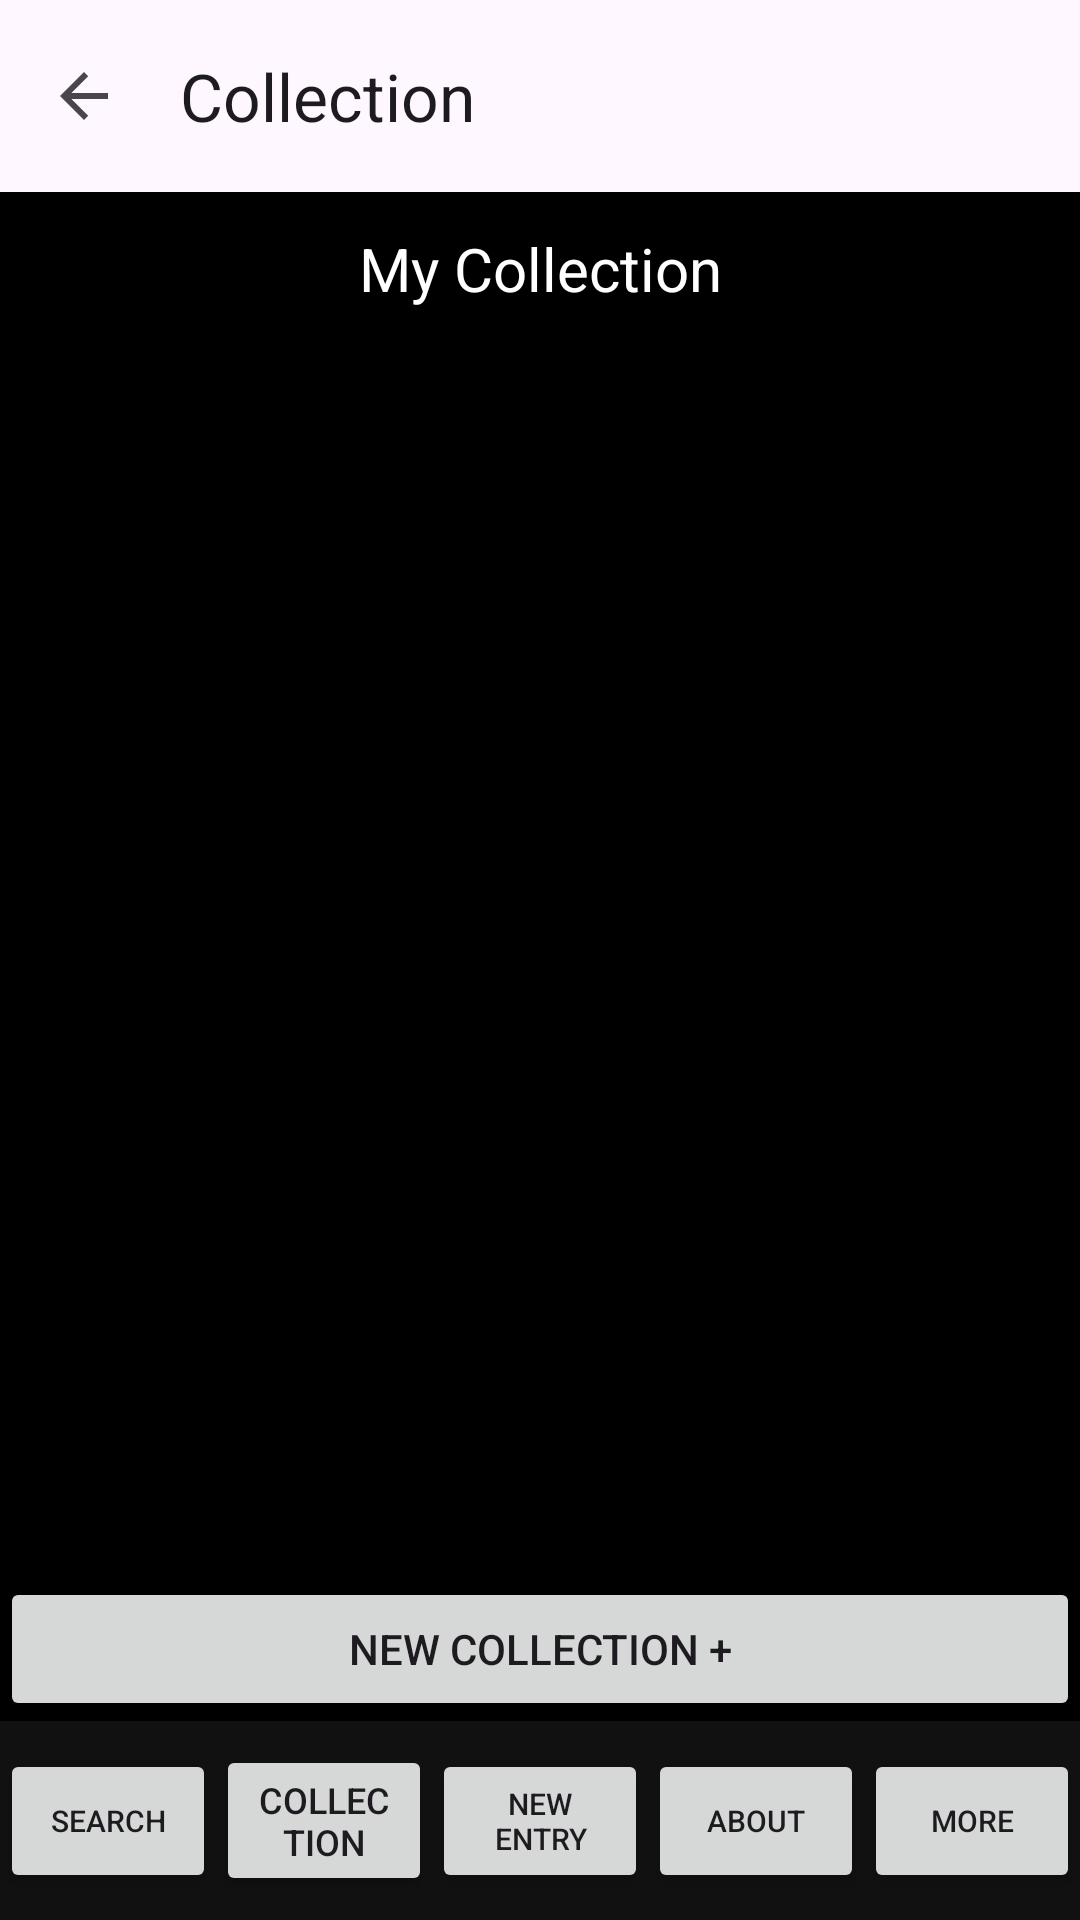

Reconstruct the res/layout file that produces this screen, plus the resources it refers to.
<!-- AndroidManifest.xml: application theme Theme.G9_comp3074 -->
<!-- res/layout/activity_collection.xml -->
<?xml version="1.0" encoding="utf-8"?>
<LinearLayout xmlns:android="http://schemas.android.com/apk/res/android"
    xmlns:app="http://schemas.android.com/apk/res-auto"
    xmlns:tools="http://schemas.android.com/tools"
    android:id="@+id/mainLayout"
    android:layout_width="match_parent"
    android:layout_height="match_parent"
    android:orientation="vertical"
    android:background="#000000"
    tools:context=".CollectionActivity">

    <com.google.android.material.appbar.MaterialToolbar
        android:id="@+id/toolbar"
        android:layout_width="match_parent"
        android:layout_height="?attr/actionBarSize"
        android:background="?attr/colorSurface"
        app:title="Collection"
        app:navigationIcon="@drawable/abc_ic_ab_back_material" />

    <LinearLayout
        android:layout_width="match_parent"
        android:layout_height="wrap_content"
        android:orientation="horizontal"
        android:padding="12dp"
        android:gravity="center_vertical">

        <TextView
            android:id="@+id/textView"
            android:layout_width="match_parent"
            android:layout_height="wrap_content"
            android:gravity="center"
            android:text="My Collection"
            android:textColor="#FFFFFF"
            android:textSize="20sp" />


    </LinearLayout>

    <androidx.recyclerview.widget.RecyclerView
        android:id="@+id/recyclerViewRestaurants"
        android:layout_width="match_parent"
        android:layout_height="0dp"
        android:layout_weight="1"
        android:padding="12dp"/>

    <Button
        android:id="@+id/button5"
        android:layout_width="match_parent"
        android:layout_height="wrap_content"
        android:text="New Collection +" />

    <androidx.constraintlayout.widget.ConstraintLayout
        android:id="@+id/bottomNavigation"
        android:layout_width="match_parent"
        android:layout_height="wrap_content"
        android:background="#111111"
        android:paddingTop="8dp"
        android:paddingBottom="8dp">

        <Button
            android:id="@+id/btn_search"
            android:layout_width="0dp"
            android:layout_height="wrap_content"
            android:text="@string/btn_search"
            android:textSize="10sp"
            app:layout_constraintHorizontal_chainStyle="spread_inside"
            app:layout_constraintStart_toStartOf="parent"
            app:layout_constraintEnd_toStartOf="@+id/btn_col"
            app:layout_constraintTop_toTopOf="parent"
            app:layout_constraintBottom_toBottomOf="parent"/>

        <Button
            android:id="@+id/btn_col"
            android:layout_width="0dp"
            android:layout_height="wrap_content"
            android:text="@string/btn_col"
            android:textSize="12sp"
            app:layout_constraintStart_toEndOf="@+id/btn_search"
            app:layout_constraintEnd_toStartOf="@+id/btn_new"
            app:layout_constraintTop_toTopOf="parent"
            app:layout_constraintBottom_toBottomOf="parent"/>

        <Button
            android:id="@+id/btn_new"
            android:layout_width="0dp"
            android:layout_height="wrap_content"
            android:text="@string/btn_new"
            android:textSize="10sp"
            app:layout_constraintStart_toEndOf="@+id/btn_col"
            app:layout_constraintEnd_toStartOf="@+id/btn_about"
            app:layout_constraintTop_toTopOf="parent"
            app:layout_constraintBottom_toBottomOf="parent"/>

        <Button
            android:id="@+id/btn_about"
            android:layout_width="0dp"
            android:layout_height="wrap_content"
            android:text="@string/btn_about"
            android:textSize="10sp"
            app:layout_constraintStart_toEndOf="@+id/btn_new"
            app:layout_constraintEnd_toStartOf="@+id/btn_more"
            app:layout_constraintTop_toTopOf="parent"
            app:layout_constraintBottom_toBottomOf="parent"/>

        <Button
            android:id="@+id/btn_more"
            android:layout_width="0dp"
            android:layout_height="wrap_content"
            android:text="@string/btn_more"
            android:textSize="10sp"
            app:layout_constraintStart_toEndOf="@+id/btn_about"
            app:layout_constraintEnd_toEndOf="parent"
            app:layout_constraintTop_toTopOf="parent"
            app:layout_constraintBottom_toBottomOf="parent"/>

    </androidx.constraintlayout.widget.ConstraintLayout>
</LinearLayout>
<!-- resources referenced by this layout -->
<resources>
  <string name="btn_about">About</string>
  <string name="btn_col">Collection</string>
  <string name="btn_more">More</string>
  <string name="btn_new">New Entry</string>
  <string name="btn_search">Search</string>
  <style name="Theme.G9_comp3074" parent="Base.Theme.G9_comp3074" />
  <style name="Base.Theme.G9_comp3074" parent="Theme.Material3.DayNight.NoActionBar">
          
          
      </style>
</resources>
